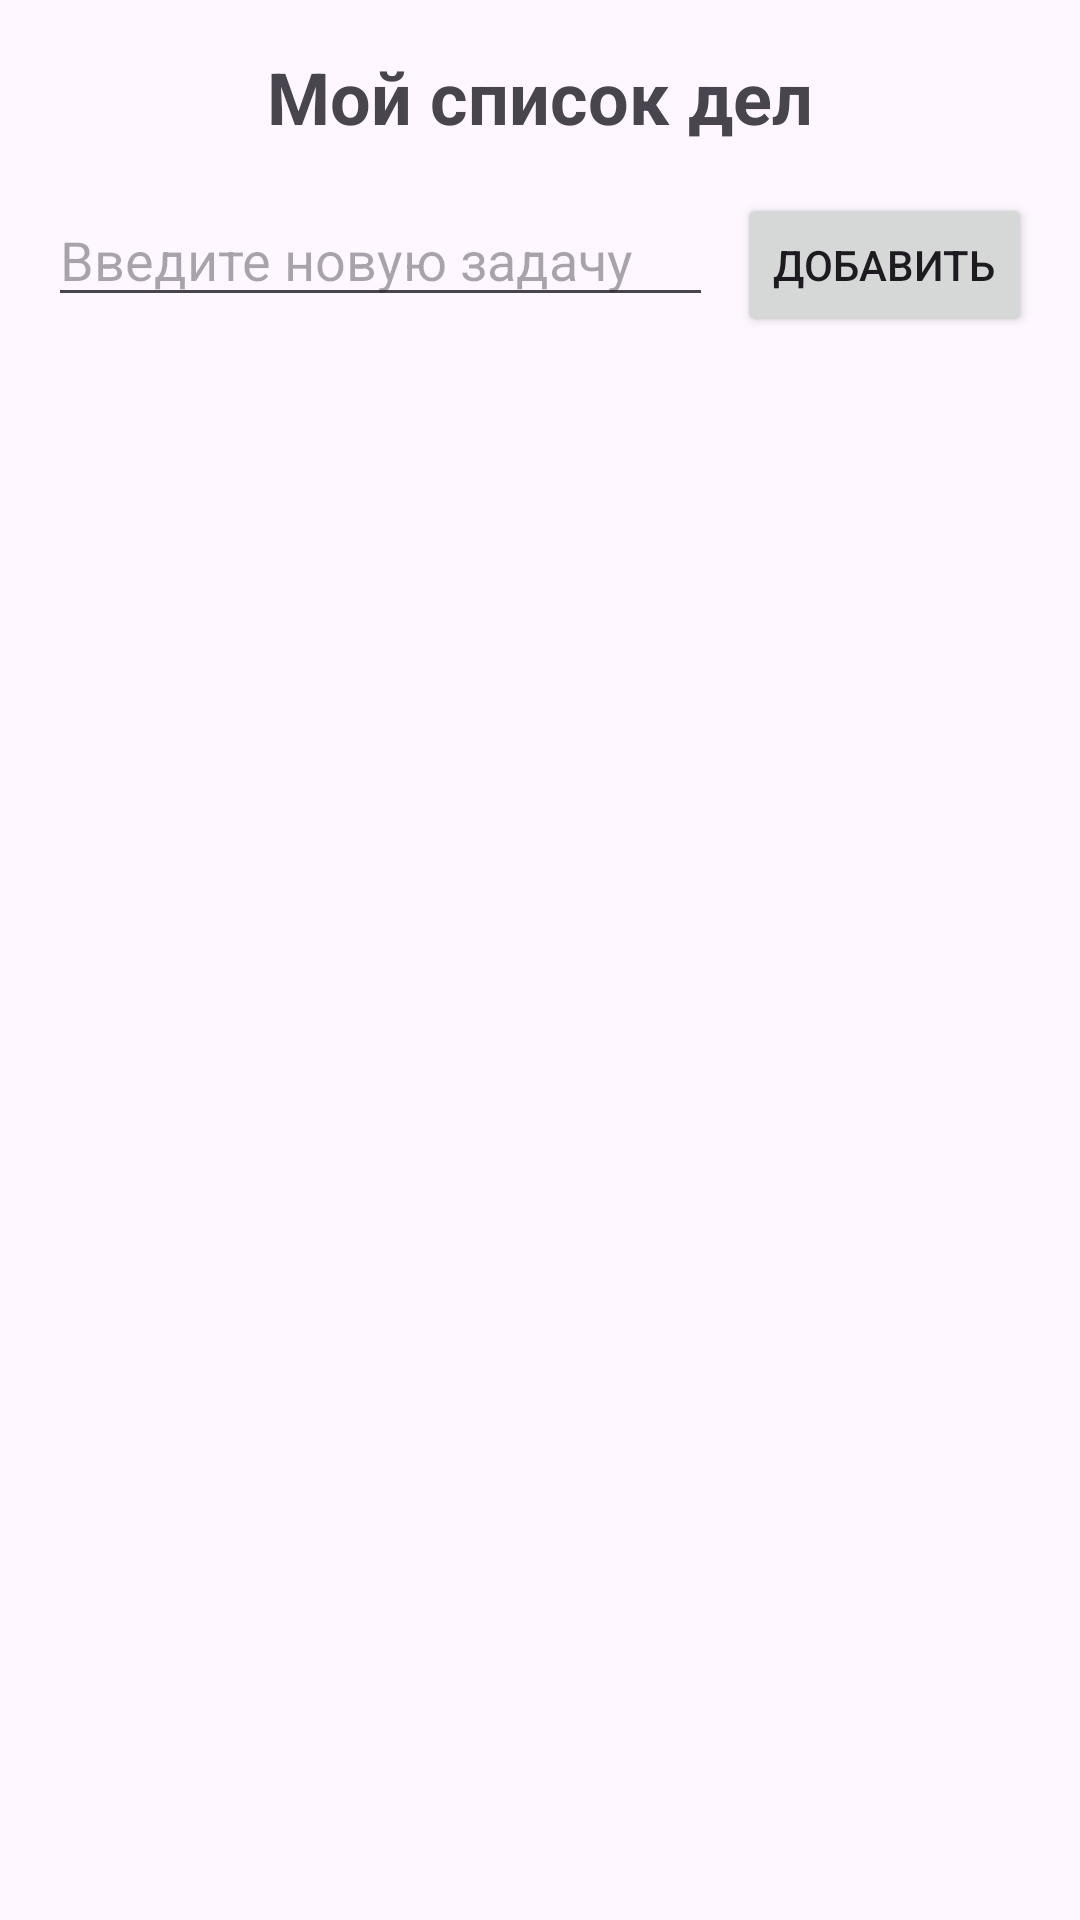

Reconstruct the res/layout file that produces this screen, plus the resources it refers to.
<!-- AndroidManifest.xml: application theme Theme.Project_06_09 -->
<!-- res/layout/activity_main.xml -->
<?xml version="1.0" encoding="utf-8"?>
<LinearLayout
    xmlns:android="http://schemas.android.com/apk/res/android"
    xmlns:app="http://schemas.android.com/apk/res-auto"
    xmlns:tools="http://schemas.android.com/tools"
    android:layout_width="match_parent"
    android:layout_height="match_parent"
    android:orientation="vertical"
    android:padding="16dp"
    tools:context=".MainActivity">
    
    <TextView
        android:layout_width="match_parent"
        android:layout_height="wrap_content"
        android:text="Мой список дел"
        android:textSize="24sp"
        android:textStyle="bold"
        android:gravity="center"
        android:layout_marginBottom="16dp"/>
    
    <LinearLayout
        android:layout_width="match_parent"
        android:layout_height="wrap_content"
        android:orientation="horizontal"
        android:layout_marginBottom="16dp">
        <EditText
            android:id="@+id/taskInput"
            android:layout_width="0dp"
            android:layout_height="wrap_content"
            android:layout_weight="1"
            android:hint="Введите новую задачу"
            android:maxLines="1"/>
        <Button
            android:id="@+id/addButton"
            android:layout_width="wrap_content"
            android:layout_height="wrap_content"
            android:text="Добавить"
            android:layout_marginStart="8dp"/>
    </LinearLayout>
    
    <LinearLayout
        android:id="@+id/tasksContainer"
        android:layout_width="match_parent"
        android:layout_height="wrap_content"
        android:orientation="vertical"/>
</LinearLayout>
<!-- resources referenced by this layout -->
<resources>
  <style name="Theme.Project_06_09" parent="Base.Theme.Project_06_09" />
  <style name="Base.Theme.Project_06_09" parent="Theme.Material3.DayNight.NoActionBar">
          
          
      </style>
</resources>
